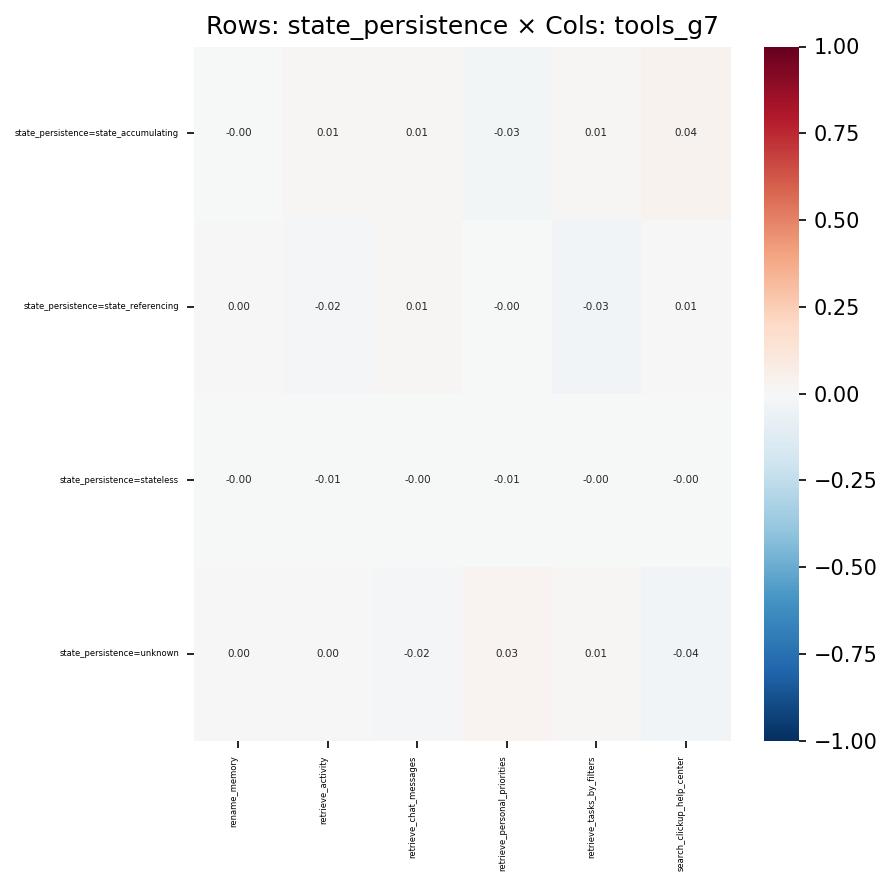

Data behind this chart, as committed beside it:
, rename_memory, retrieve_activity, retrieve_chat_messages, retrieve_personal_priorities, retrieve_tasks_by_filters, search_clickup_help_center
state_persistence=state_accumulating, -0.0007243, 0.01137, 0.01238, -0.02962, 0.01407, 0.03859
state_persistence=state_referencing, 0.0005519, -0.01983, 0.01177, -0.001142, -0.0339, 0.006226
state_persistence=stateless, -0.0002653, -0.006931, -0.004439, -0.007481, -0.001405, -0.002081
state_persistence=unknown, 0.000288, 0.004179, -0.01704, 0.02631, 0.01004, -0.03555
